Dataset: Trunk12 Dataset (GitHub, leviettuan/GLBP). Classes: alder, beech, birch, chestnut, ginkgo biloba, hornbeam, horse chestnut, linden, oak, oriental plane, pine, spruce.

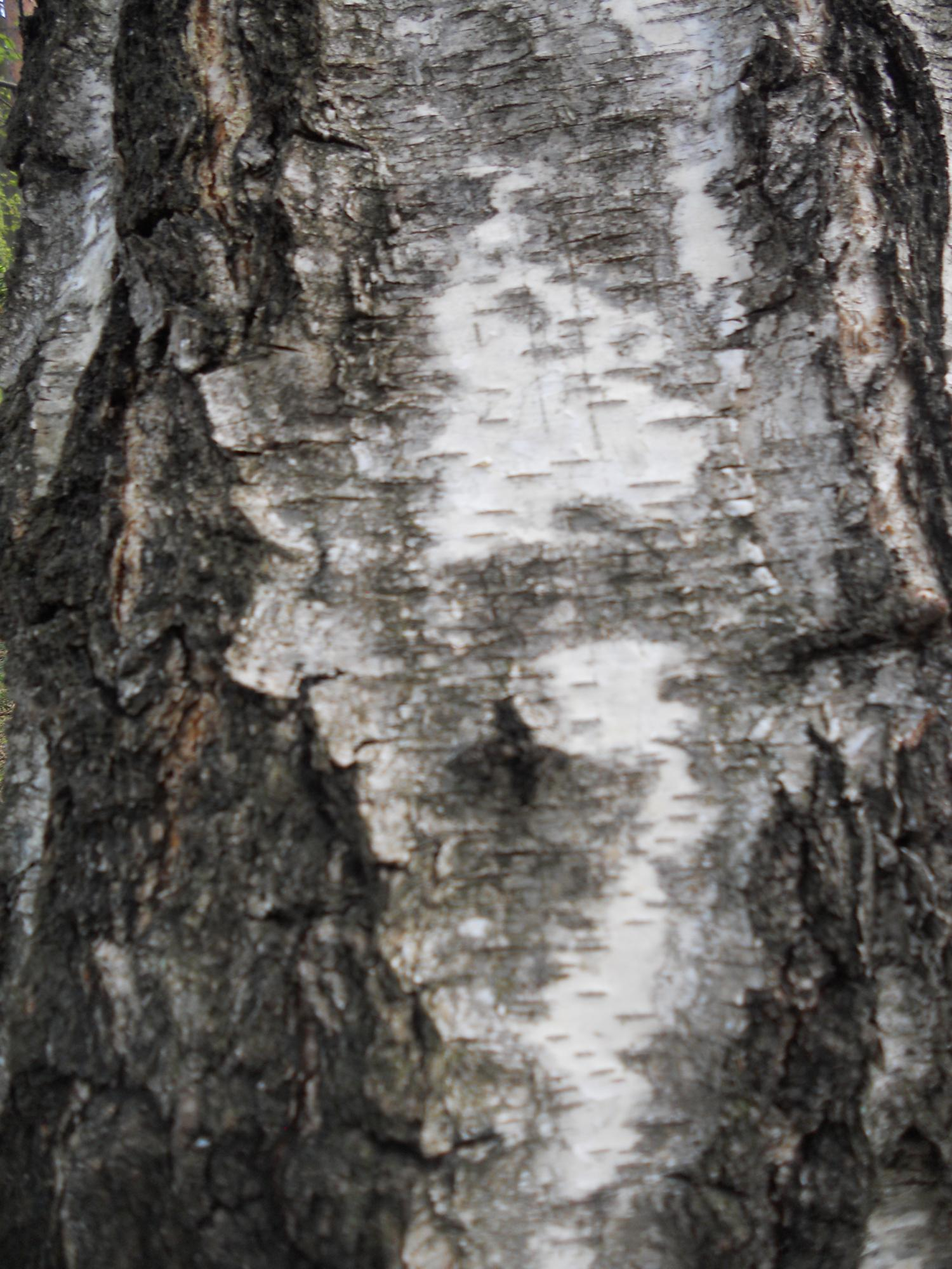
Label: chestnut

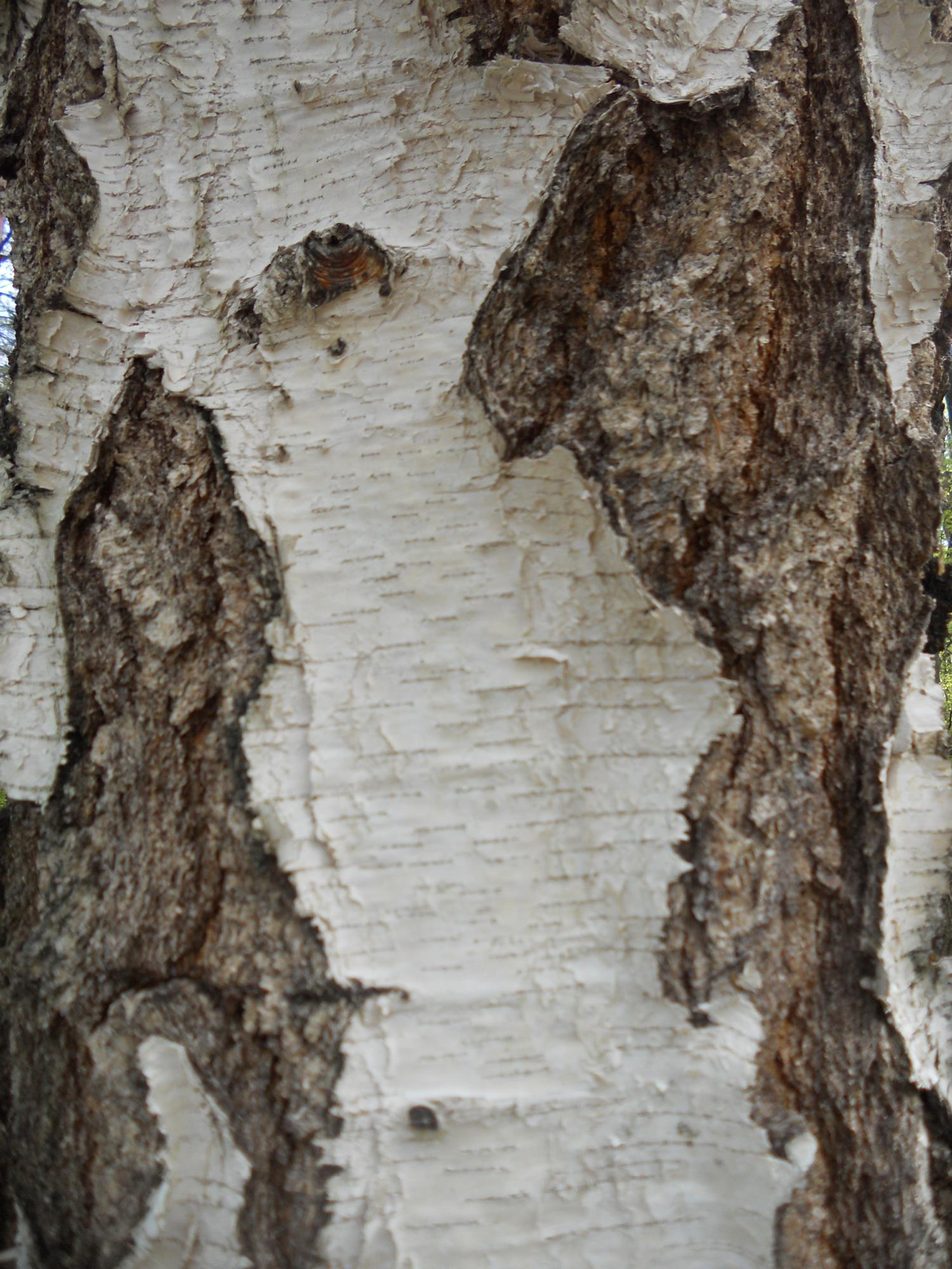
Label: birch

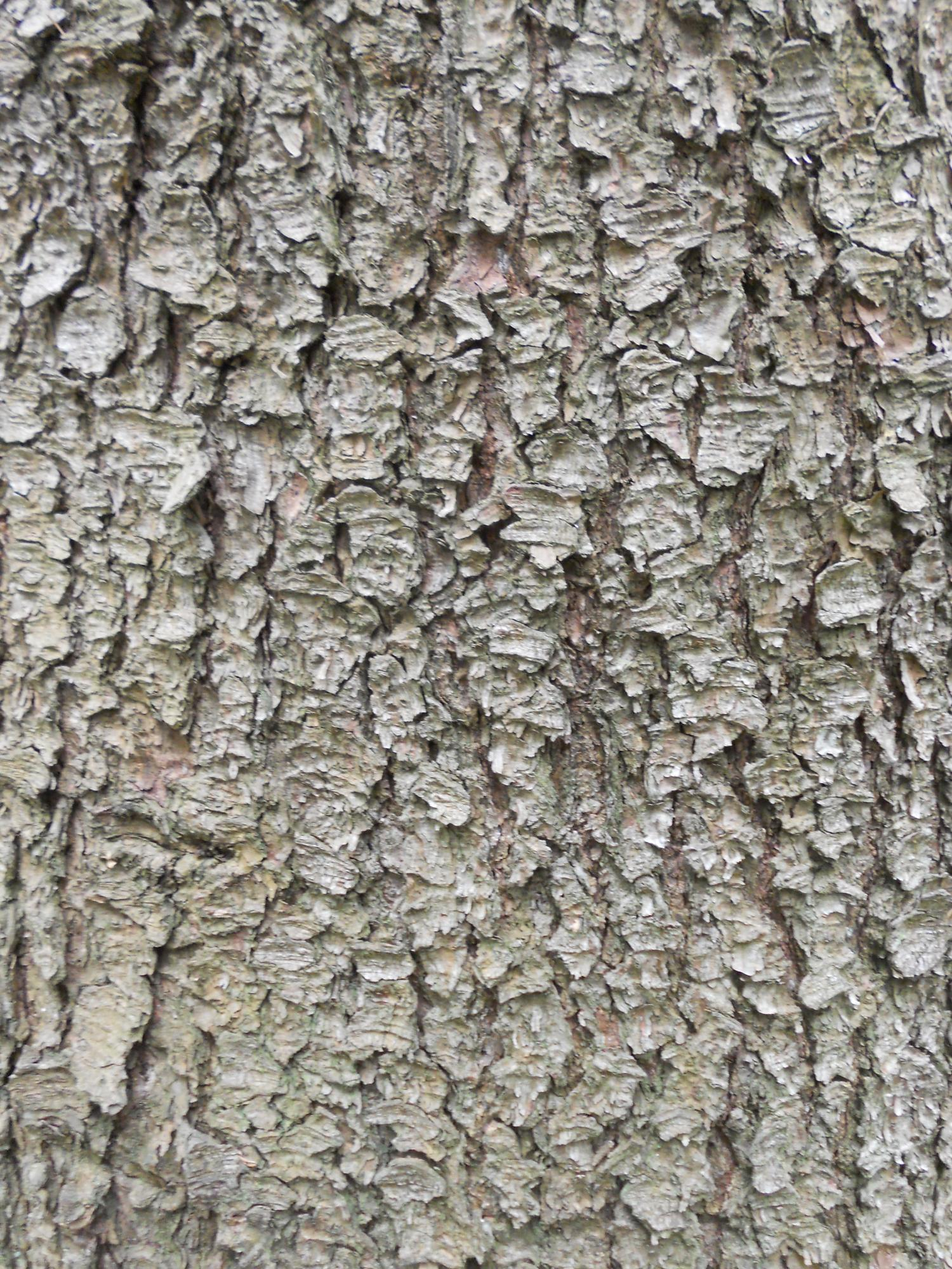
Label: spruce

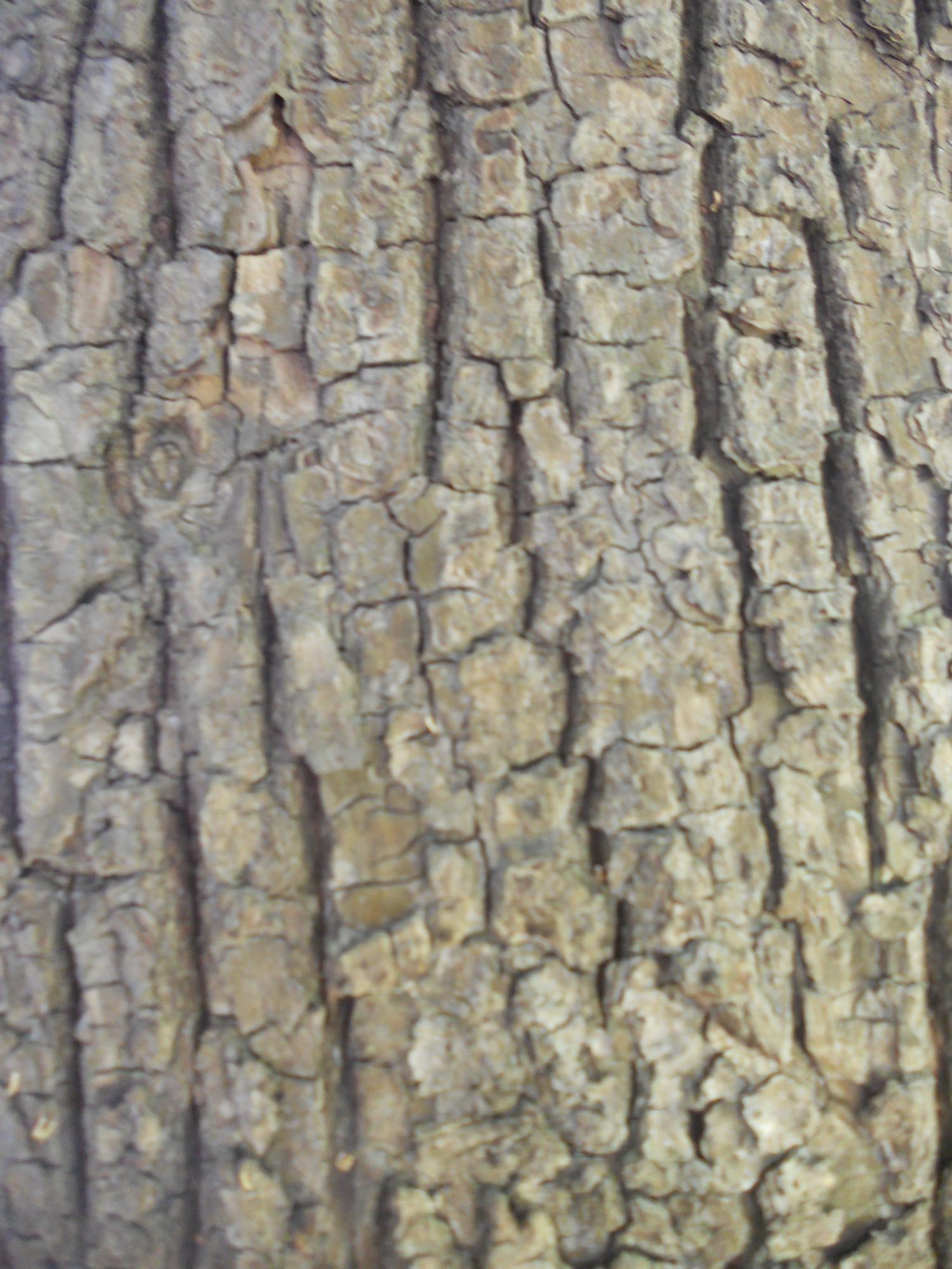
Label: linden

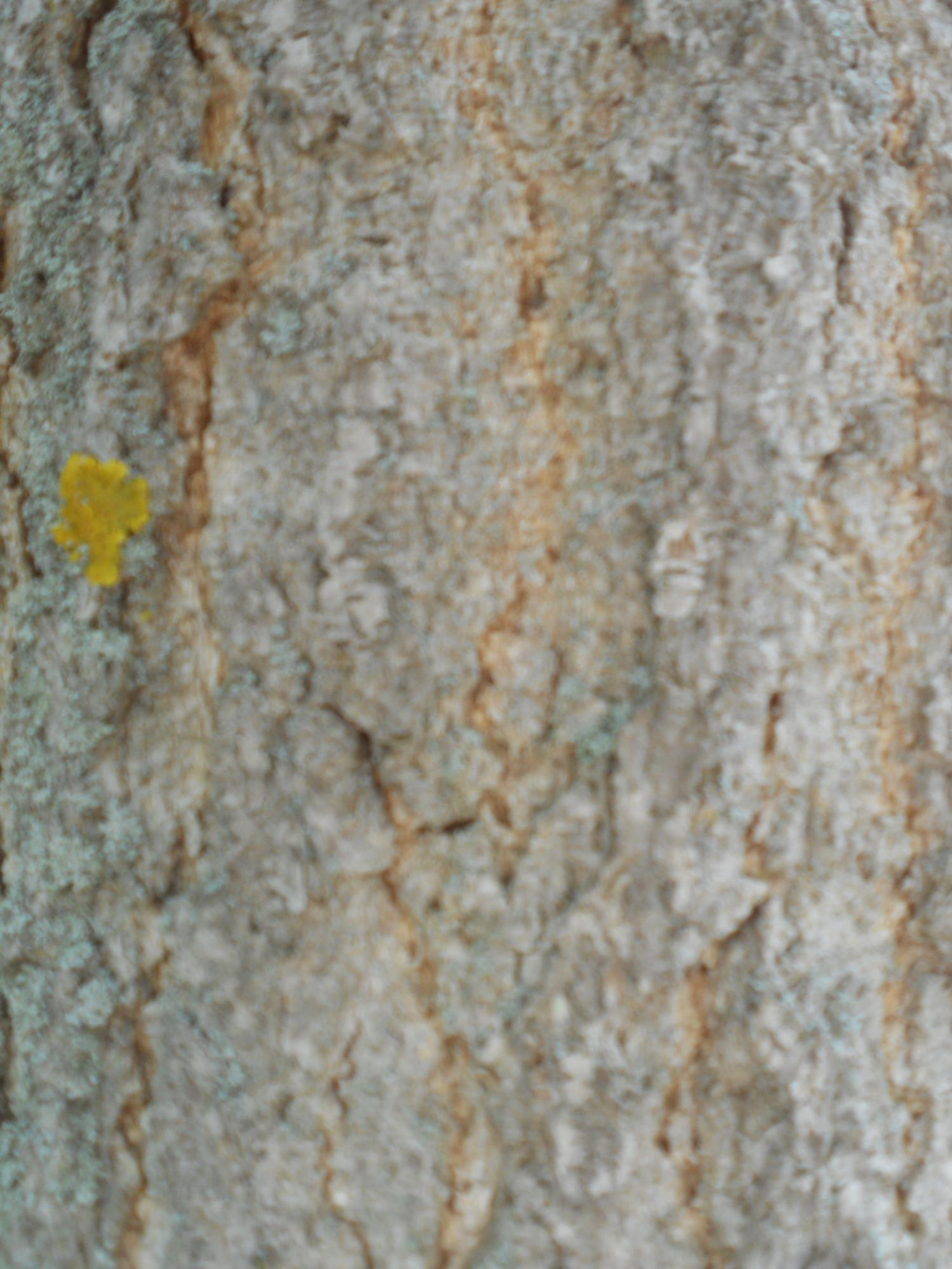
Label: ginkgo biloba

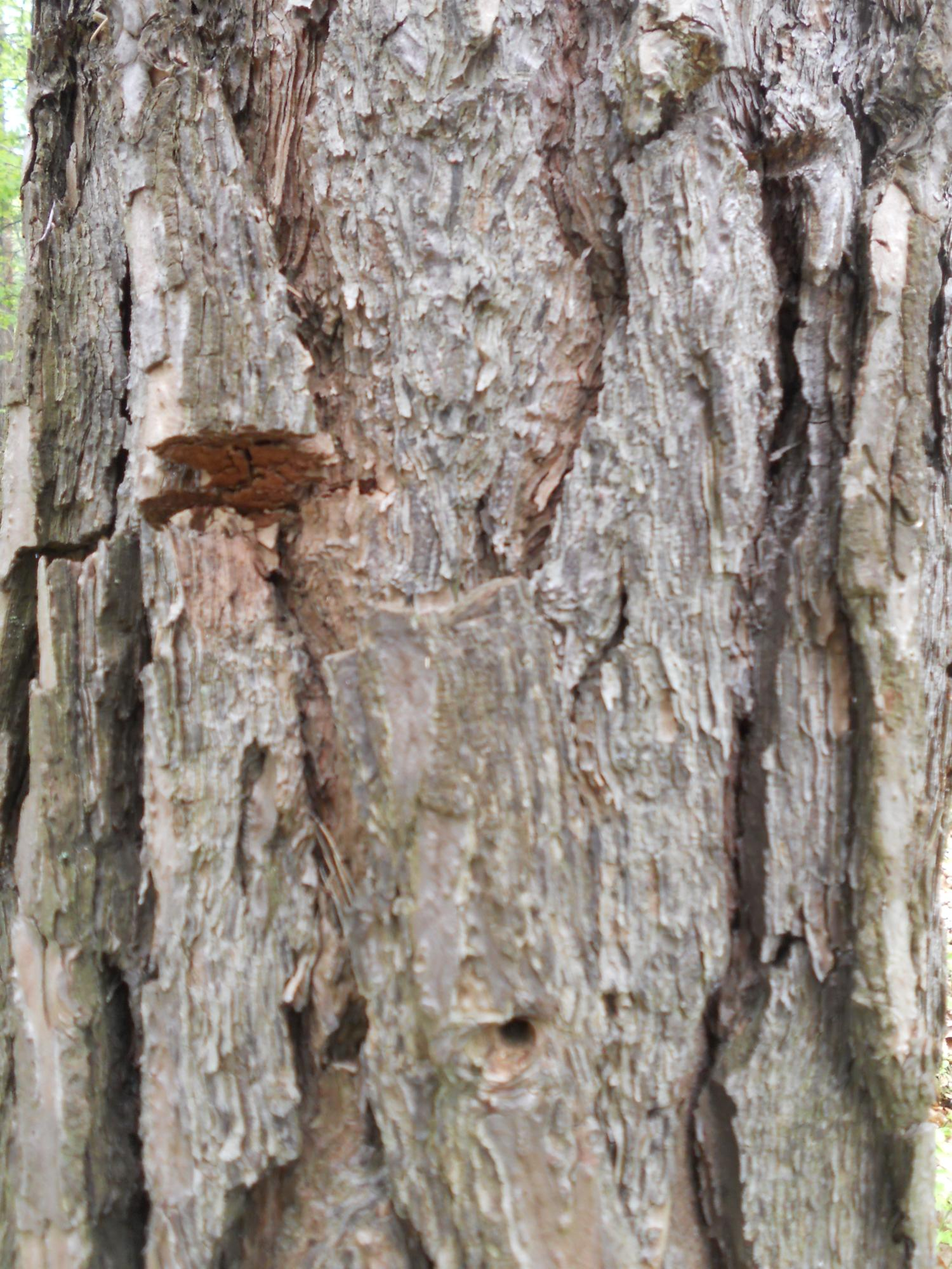
Label: pine
